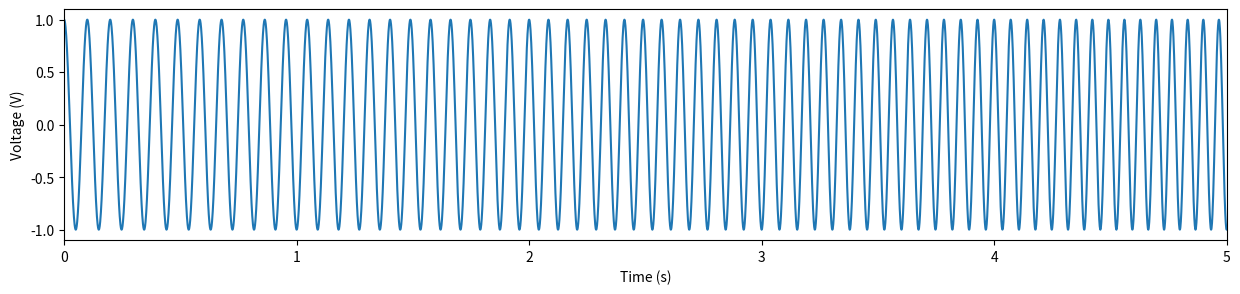

This figure's Python source:
#:q
###Hell###iiao#a;lsk;lkajd make the imports
#Hello world
###test
#Hello
#Hello world
#lkj;lkj
#test1
import matplotlib.pyplot as plt
import numpy as np
from scipy import io, signal # we will also import the signal module, from s
def plot_spectrogram(spg, t, f, freq_lims=[0,100], plot_db=False):
    plt.figure(figsize=(15,4))
    if plot_db:
        plt.imshow(10*np.log10(spg), aspect='auto', extent=[t[0], t[-1], f[-1], f[0]])
    else:
        plt.imshow(spg, aspect='auto', extent=[t[0], t[-1], f[-1], f[0]])
        plt.xlabel('Time'); plt.ylabel('Frequency(Hz)');
        plt.ylim(freq_lims)
        plt.colorbar()
        plt.tight_layout()

T, fs = 20, 1000
t = np.arange(0,T,1/float(fs))
# simulate a signal
# refer to the function documentation for f0, t1, f1
sig = signal.chirp(t, f0=10, t1=20,f1=30)

# plot it
plt.figure(figsize=(15,3))
plt.plot(t,sig)
plt.xlim([0,5])
plt.xlabel('Time (s)'); plt.ylabel('Voltage (V)');
